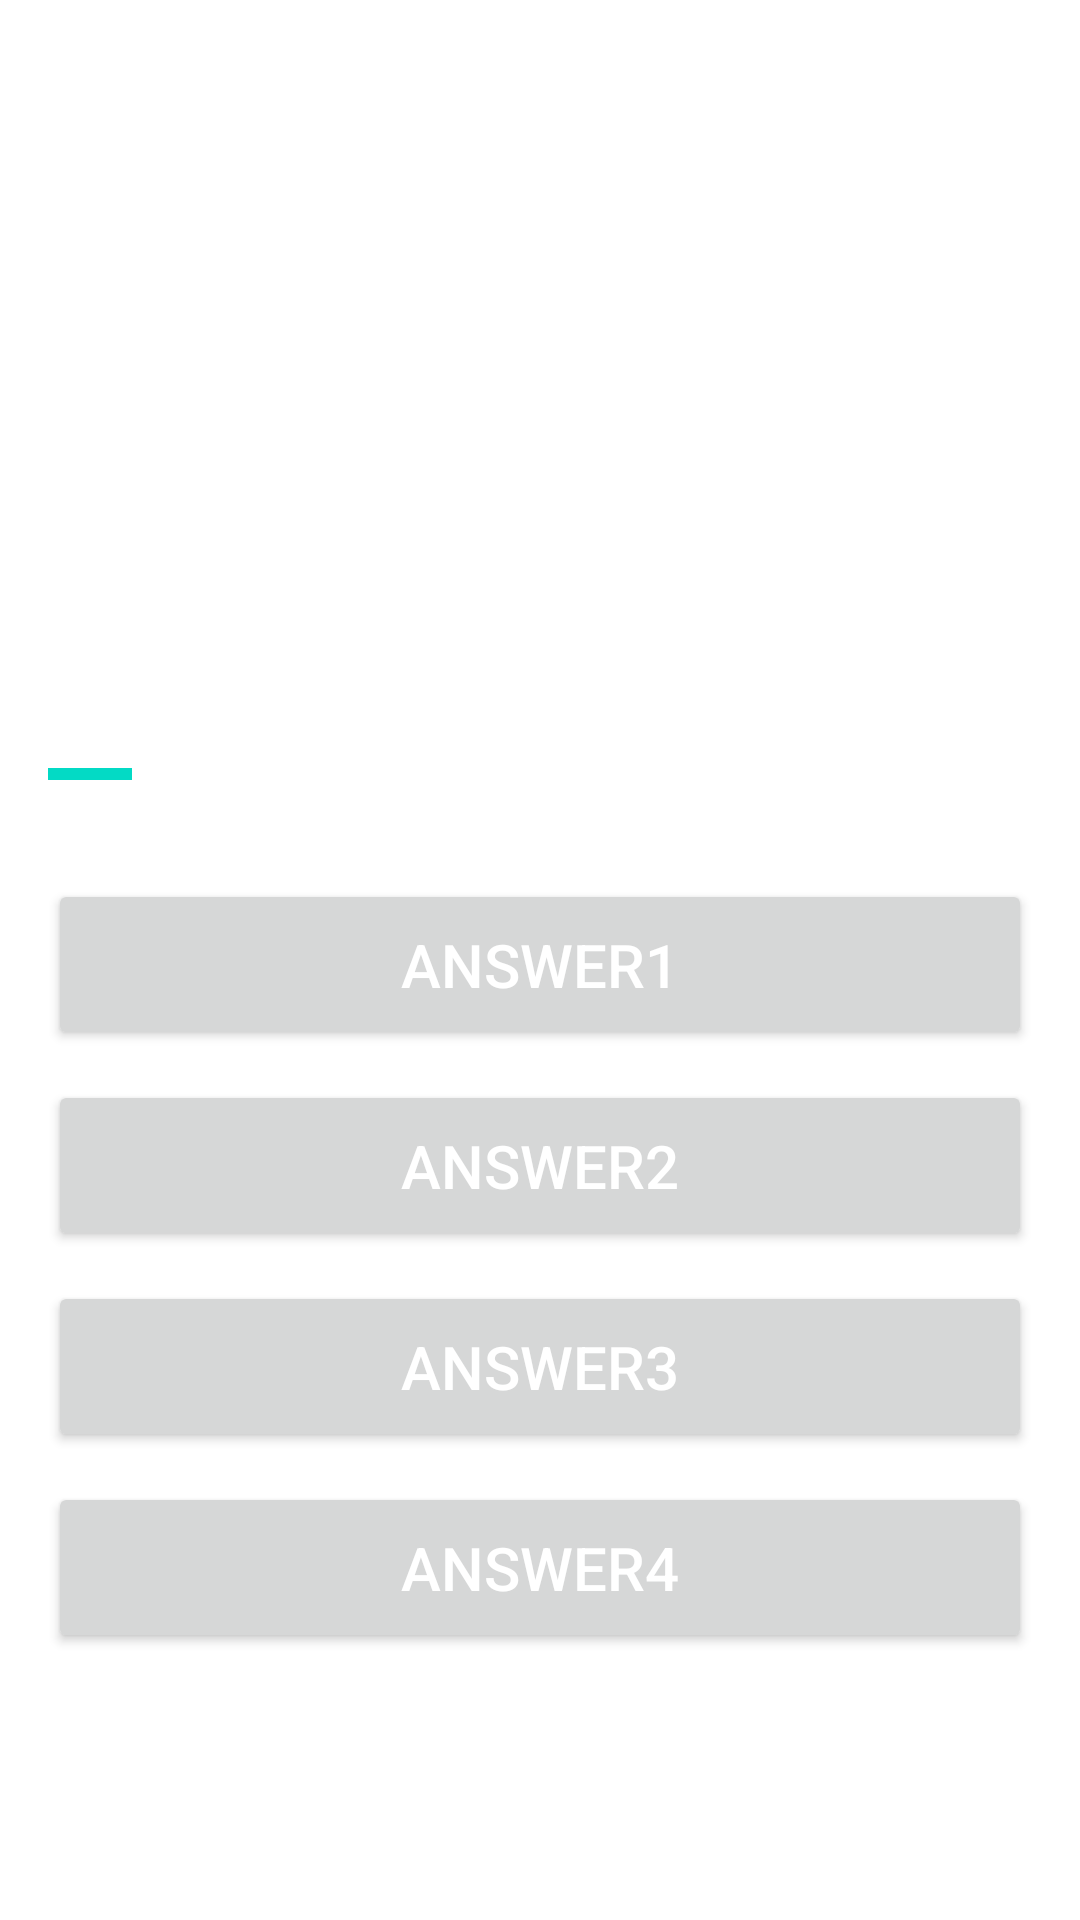

Write the Android layout XML for this screen, with the resource values it uses.
<!-- AndroidManifest.xml: application theme Theme.GeoQuiz -->
<!-- res/layout/activity_adm.xml -->
<?xml version="1.0" encoding="utf-8"?>
<LinearLayout xmlns:android="http://schemas.android.com/apk/res/android"
    xmlns:app="http://schemas.android.com/apk/res-auto"
    xmlns:tools="http://schemas.android.com/tools"
    android:layout_width="match_parent"
    android:layout_height="match_parent"
    android:background="@drawable/luke"
    android:orientation="vertical"
    android:padding="16dp"
    tools:context=".controller.AdmActivity">

    <LinearLayout
        android:layout_width="match_parent"
        android:layout_height="wrap_content"
        android:gravity="center_vertical"
        android:orientation="horizontal">

        <TextView
            android:id="@+id/adm_score"
            android:layout_width="wrap_content"
            android:layout_height="wrap_content"
            android:gravity="start"
            android:text="Score : 0"
            android:textColor="@color/white"
            android:textSize="20sp" />

        <TextView
            android:id="@+id/adm_question_timer"
            android:layout_width="match_parent"
            android:layout_height="wrap_content"
            android:gravity="end"
            android:text="00:10"
            android:textColor="@color/white"
            android:textSize="40sp" />

    </LinearLayout>


    <TextView
        android:id="@+id/adm_question_txt"
        android:layout_width="match_parent"
        android:layout_height="wrap_content"
        android:layout_marginTop="65dp"
        android:layout_marginBottom="65dp"
        android:gravity="center"
        android:text="Question?"
        android:textColor="@color/white"
        android:textSize="25sp"
        android:textStyle="bold" />

    <LinearLayout
        android:id="@+id/adm_progress"
        android:layout_width="match_parent"
        android:layout_height="wrap_content"
        android:layout_marginBottom="5dp"
        android:gravity="center_vertical"
        android:orientation="horizontal">

        <ProgressBar
            android:id="@+id/adm_progress_bar"
            style="?android:attr/progressBarStyleHorizontal"
            android:layout_width="0dp"
            android:layout_height="wrap_content"
            android:layout_weight="1"
            android:indeterminate="false"
            android:max="10"
            android:minHeight="50dp"
            android:progress="1"
            android:progressBackgroundTint="@color/white"/>


        <TextView
            android:id="@+id/adm_questions_count"
            android:layout_width="wrap_content"
            android:layout_height="wrap_content"
            android:gravity="center"
            android:padding="10dp"
            android:text="1/10"
            android:textColor="@color/white" />

    </LinearLayout>

    <Button
        android:id="@+id/adm_answer1_btn"
        android:layout_width="match_parent"
        android:layout_height="wrap_content"
        android:layout_marginTop="5dp"
        android:layout_marginBottom="5dp"
        android:padding="15dp"
        android:text="Answer1"
        android:textColor="@color/white"
        android:textSize="20sp" />

    <Button
        android:id="@+id/adm_answer2_btn"
        android:layout_width="match_parent"
        android:layout_height="wrap_content"
        android:layout_marginTop="5dp"
        android:layout_marginBottom="5dp"
        android:padding="15dp"
        android:text="Answer2"
        android:textColor="@color/white"
        android:textSize="20sp" />

    <Button
        android:id="@+id/adm_answer3_btn"
        android:layout_width="match_parent"
        android:layout_height="wrap_content"
        android:layout_marginTop="5dp"
        android:layout_marginBottom="5dp"
        android:padding="15dp"
        android:text="Answer3"
        android:textColor="@color/white"
        android:textSize="20sp" />

    <Button
        android:id="@+id/adm_answer4_btn"
        android:layout_width="match_parent"
        android:layout_height="wrap_content"
        android:layout_marginTop="5dp"
        android:layout_marginBottom="5dp"
        android:padding="15dp"
        android:text="Answer4"
        android:textColor="@color/white"
        android:textSize="20sp" />

</LinearLayout>
<!-- resources referenced by this layout -->
<resources>
  <color name="white">#FFFFFF</color>
  <style name="Theme.GeoQuiz" parent="Theme.MaterialComponents.DayNight.NoActionBar">
          
          <item name="colorPrimary">@color/blue</item>
          <item name="colorPrimaryVariant">@color/purple_700</item>
          <item name="colorOnPrimary">@color/white</item>
          
          <item name="colorSecondary">@color/teal_200</item>
          <item name="colorSecondaryVariant">@color/teal_700</item>
          <item name="colorOnSecondary">@color/white</item>
          
          <item name="android:navigationBarColor" tools:targetApi="21">@color/black</item>
          <item name="android:statusBarColor" tools:targetApi="21">@color/black</item>
          
      </style>
  <color name="blue">#39A1FF</color>
  <color name="purple_700">#FF3700B3</color>
  <color name="teal_200">#FF03DAC5</color>
  <color name="teal_700">#FF018786</color>
  <color name="black">#FF000000</color>
</resources>
